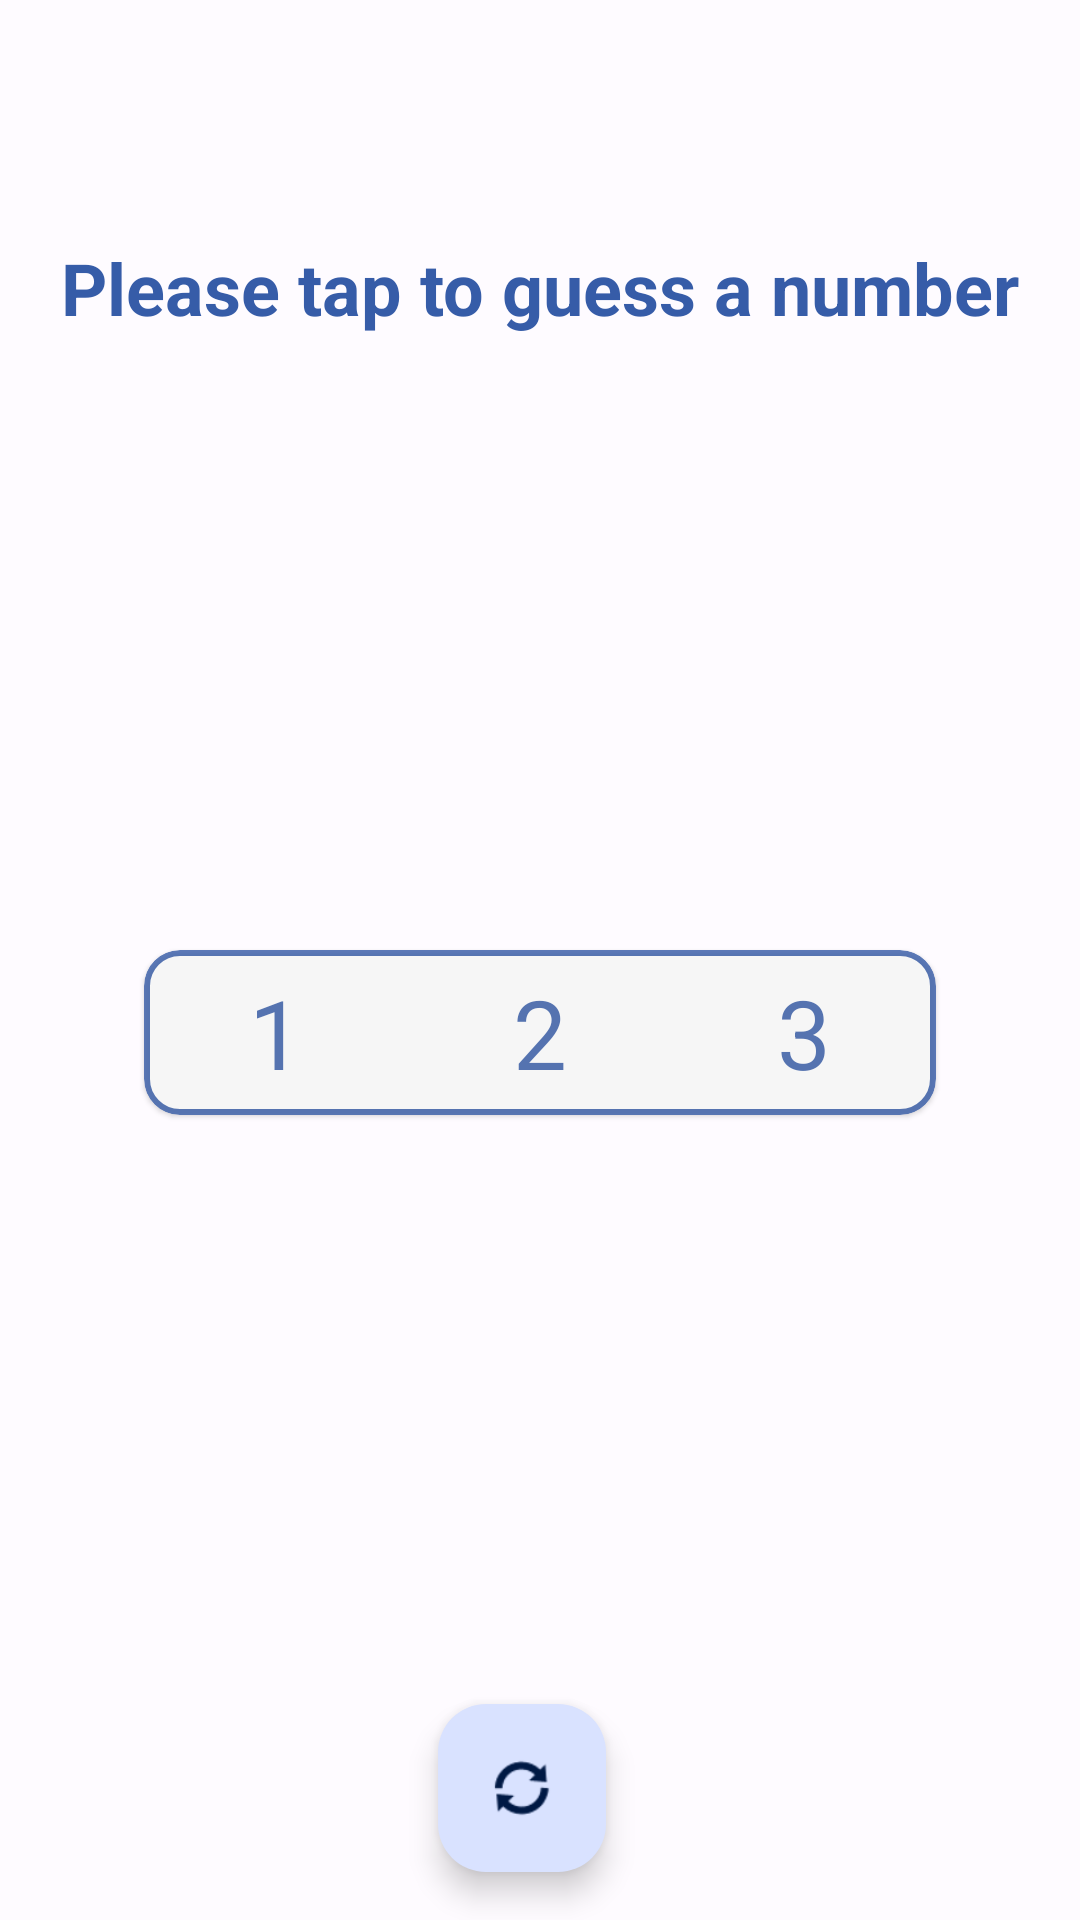

Here is an Android app screen rendered from its layout file. Give the layout XML and the strings, colors and styles it references.
<!-- AndroidManifest.xml: activity theme AppTheme.NoActionBar -->
<!-- res/layout/activity_main.xml -->
<?xml version="1.0" encoding="utf-8"?>
<androidx.coordinatorlayout.widget.CoordinatorLayout xmlns:android="http://schemas.android.com/apk/res/android"
    xmlns:app="http://schemas.android.com/apk/res-auto"
    xmlns:tools="http://schemas.android.com/tools"
    android:layout_width="match_parent"
    android:layout_height="match_parent"
    android:fitsSystemWindows="true"
    tools:context=".MainActivity">

    <com.google.android.material.appbar.AppBarLayout
        android:layout_width="match_parent"
        android:layout_height="wrap_content"
        android:fitsSystemWindows="true">

        <com.google.android.material.appbar.MaterialToolbar
            android:id="@+id/toolbar"
            android:layout_width="match_parent"
            android:layout_height="?attr/actionBarSize" />

    </com.google.android.material.appbar.AppBarLayout>

    <include layout="@layout/content_main" />

    <com.google.android.material.floatingactionbutton.FloatingActionButton
        android:id="@+id/fab"
        android:layout_width="wrap_content"
        android:layout_height="wrap_content"
        android:layout_gravity="bottom|center_horizontal"
        android:layout_marginEnd="@dimen/fab_margin"
        android:layout_marginBottom="16dp"
        app:srcCompat="@android:drawable/ic_popup_sync" />

</androidx.coordinatorlayout.widget.CoordinatorLayout>
<!-- res/layout/content_main.xml (included above) -->
<?xml version="1.0" encoding="utf-8"?>
<androidx.constraintlayout.widget.ConstraintLayout xmlns:android="http://schemas.android.com/apk/res/android"
    xmlns:app="http://schemas.android.com/apk/res-auto"
    android:layout_width="match_parent"
    android:layout_height="match_parent"
    app:layout_behavior="@string/appbar_scrolling_view_behavior">

    <include layout="@layout/main_include_card_buttons" />
    <include layout="@layout/main_include_instruction_bar" />
</androidx.constraintlayout.widget.ConstraintLayout>
<!-- res/layout/main_include_card_buttons.xml (included above) -->
<?xml version="1.0" encoding="utf-8"?>


<com.google.android.material.card.MaterialCardView
    xmlns:android="http://schemas.android.com/apk/res/android"
    xmlns:app="http://schemas.android.com/apk/res-auto"
    xmlns:tools="http://schemas.android.com/tools"
    style="@style/MaterialCardWithBorder"
    android:layout_width="wrap_content"
    android:layout_height="wrap_content"
    android:layout_marginBottom="@dimen/double_margin"
    android:alpha=".8"
    app:layout_constraintTop_toTopOf="parent"
    app:layout_constraintBottom_toBottomOf="parent"
    app:layout_constraintEnd_toEndOf="parent"
    app:layout_constraintStart_toStartOf="parent"
    tools:showIn="@layout/content_main">

    <LinearLayout
        android:layout_width="wrap_content"
        android:layout_height="wrap_content"
        android:orientation="horizontal">

        <Button
            android:id="@+id/button1"
            style="@style/BorderlessButtonGuessingGame"
            android:text="@string/one" />

        <Button
            android:id="@+id/button2"
            style="@style/BorderlessButtonGuessingGame"
            android:text="@string/two" />

        <Button
            android:id="@+id/button3"
            style="@style/BorderlessButtonGuessingGame"
            android:text="@string/three" />

    </LinearLayout>

</com.google.android.material.card.MaterialCardView>
<!-- res/layout/main_include_instruction_bar.xml (included above) -->
<?xml version="1.0" encoding="utf-8"?>


<com.google.android.material.appbar.AppBarLayout
    xmlns:android="http://schemas.android.com/apk/res/android"
    xmlns:app="http://schemas.android.com/apk/res-auto"
    xmlns:tools="http://schemas.android.com/tools"
    android:id="@+id/top_bar"
    android:layout_width="match_parent"
    android:layout_height="?actionBarSize"
    android:gravity="center"
    app:layout_constraintStart_toStartOf="parent"
    app:layout_constraintTop_toTopOf="parent"
    tools:showIn="@layout/content_main"
    >

    <TextView
        android:layout_width="match_parent"
        android:layout_height="wrap_content"
        android:gravity="center"
        android:text="@string/banner_text"
        android:textAppearance="@style/TextAppearance.Material3.HeadlineSmall"
        android:textStyle="bold"
        android:textColor="?attr/colorPrimary" />
</com.google.android.material.appbar.AppBarLayout>
<!-- resources referenced by this layout -->
<resources>
  <dimen name="double_margin">16dp</dimen>
  <dimen name="fab_margin">12dp</dimen>
  <string name="banner_text">Please tap to guess a number</string>
  <string name="one">1</string>
  <string name="three">3</string>
  <string name="two">2</string>
  <style name="BorderlessButtonGuessingGame" parent="Widget.Material3.Button.TextButton">
          <item name="android:layout_width">wrap_content</item>
          <item name="android:layout_height">wrap_content</item>
          <item name="android:textAppearance">@style/TextAppearance.Material3.HeadlineLarge</item>
          <item name="android:textColor">@color/button_color_selector</item>
      </style>
  <style name="MaterialCardWithBorder" parent="Widget.Material3.CardView.Elevated">
          <item name="strokeWidth">@dimen/tiny_margin</item>
          <item name="strokeColor">?attr/colorPrimary</item>
          <item name="cardBackgroundColor">@color/backgroundDefaultColor</item>
      </style>
  <style name="AppTheme.NoActionBar">
          <item name="windowActionBar">false</item>
          <item name="windowNoTitle">true</item>
      </style>
  <dimen name="tiny_margin">2dp</dimen>
  <color name="backgroundDefaultColor">@android:color/background_light</color>
</resources>
